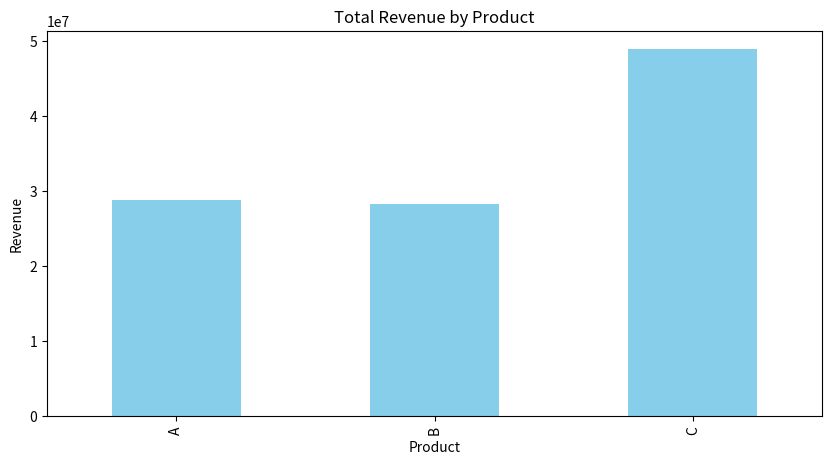
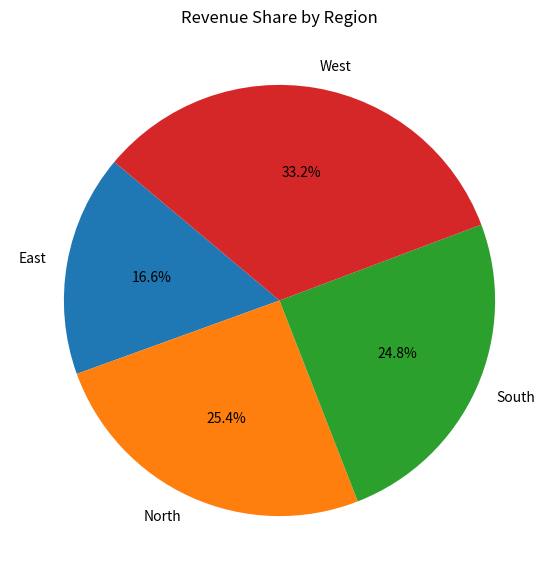

The matplotlib source for these figures, in order:
import pandas as pd
import numpy as np
import matplotlib.pyplot as plt

data = {
    "Product": ["A", "B", "C", "A", "B", "C", "A", "B", "C", "A", "B", "C"],
    "Region": ["North", "South", "East", "West", "North", "South", "East", "West", "North", "South", "East", "West"],
    "Sales": [20000, np.nan, 27000, 31000, 35000, 40000, np.nan, 42000, 38000, 45000, 36000, 48000],
    "Price": [300, 250, 320, 300, 250, 320, 300, 250, 320, 300, 250, 320],
    "Date": pd.to_datetime(["2024-01-15", "2024-02-20", "2024-03-10", "2024-04-18", "2024-05-22", "2024-06-05",
                            "2024-07-12", "2024-08-25", "2024-09-07", "2024-10-19", "2024-11-15", "2024-12-01"])
}

df = pd.DataFrame(data)

avg_sales = df["Sales"].mean()
df["Sales"].fillna(avg_sales, inplace=True)

df["Revenue"] = df["Sales"] * df["Price"]


product_summary = df.groupby("Product")[["Sales", "Revenue"]].sum()

region_summary = df.groupby("Region")["Revenue"].sum()

product_avg_revenue = df.groupby("Product")["Revenue"].mean()
top_avg_revenue_product = product_avg_revenue.idxmax()

plt.figure(figsize=(10, 5))
product_summary["Revenue"].plot(kind="bar", color="skyblue")
plt.title("Total Revenue by Product")
plt.xlabel("Product")
plt.ylabel("Revenue")
plt.show()

plt.figure(figsize=(7, 7))
region_summary.plot(kind="pie", autopct='%1.1f%%', startangle=140)
plt.title("Revenue Share by Region")
plt.ylabel("")
plt.show()

print("Product Summary:\n", product_summary)
print("\nRegion Summary:\n", region_summary)
print("\nProduct with the Highest Average Revenue:", top_avg_revenue_product)
